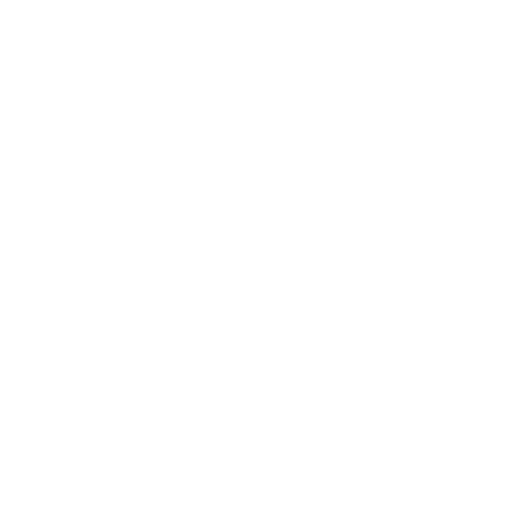
t = 0.00 s
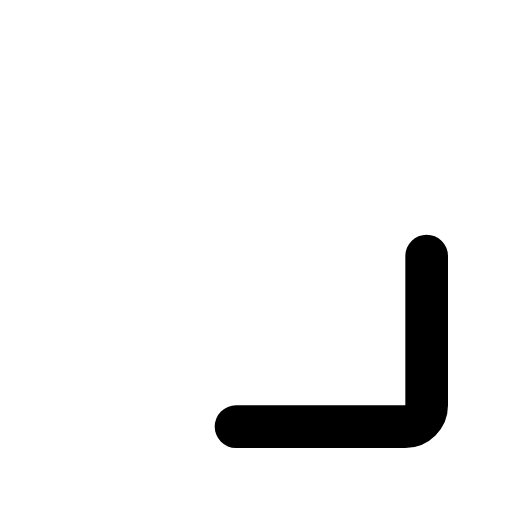
t = 0.15 s
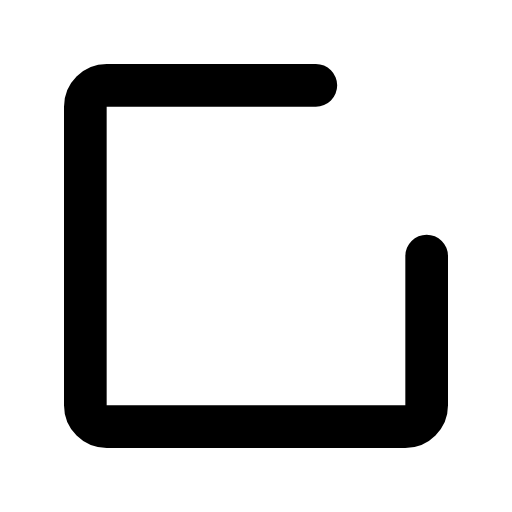
t = 0.45 s
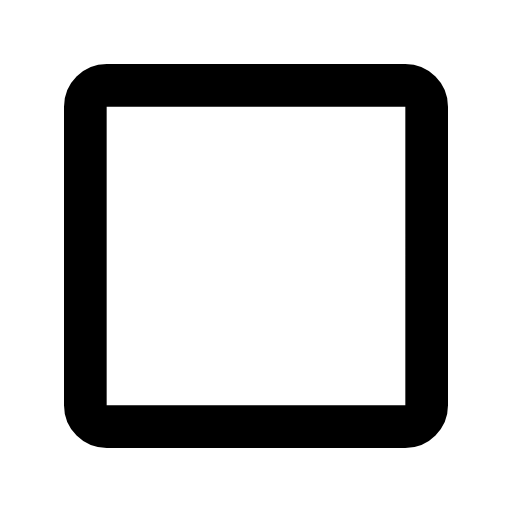
t = 0.70 s
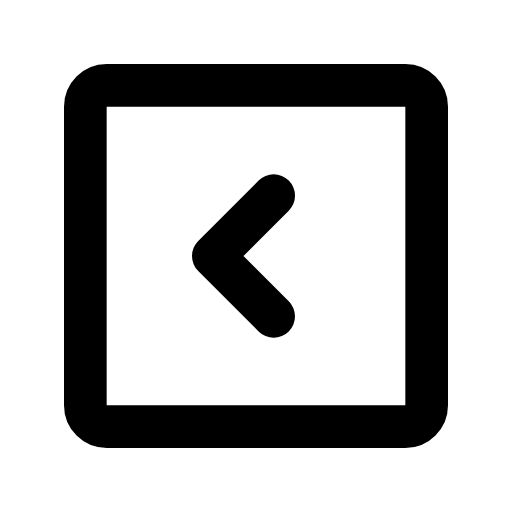
t = 0.90 s
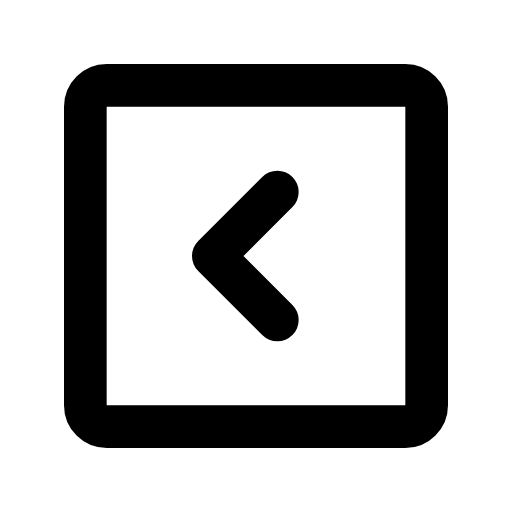
t = 1.10 s

The animated SVG that drew these frames (rendered in a browser with its animation timeline set to each time). Animation: 2 SMIL elements (animate=2); one cycle of 1.10 s.

<svg viewBox="0 0 24 24" xmlns="http://www.w3.org/2000/svg"><g fill="none" stroke="currentColor" stroke-linecap="round" stroke-linejoin="round" stroke-width="2"><path d="M20 12v7c0 0.55 -0.45 1 -1 1h-14c-0.55 0 -1 -0.44 -1 -1v-14c0 -0.55 0.45 -1 1 -1h14c0.55 0 1 0.45 1 1Z" stroke-dasharray="66"><animate attributeName="stroke-dashoffset" dur="0.6s" fill="freeze" values="66;0"/></path><path d="M10 12l3 -3M10 12l3 3" stroke-dasharray="8" stroke-dashoffset="8"><animate attributeName="stroke-dashoffset" begin="0.7s" dur="0.4s" fill="freeze" to="0"/></path></g></svg>
